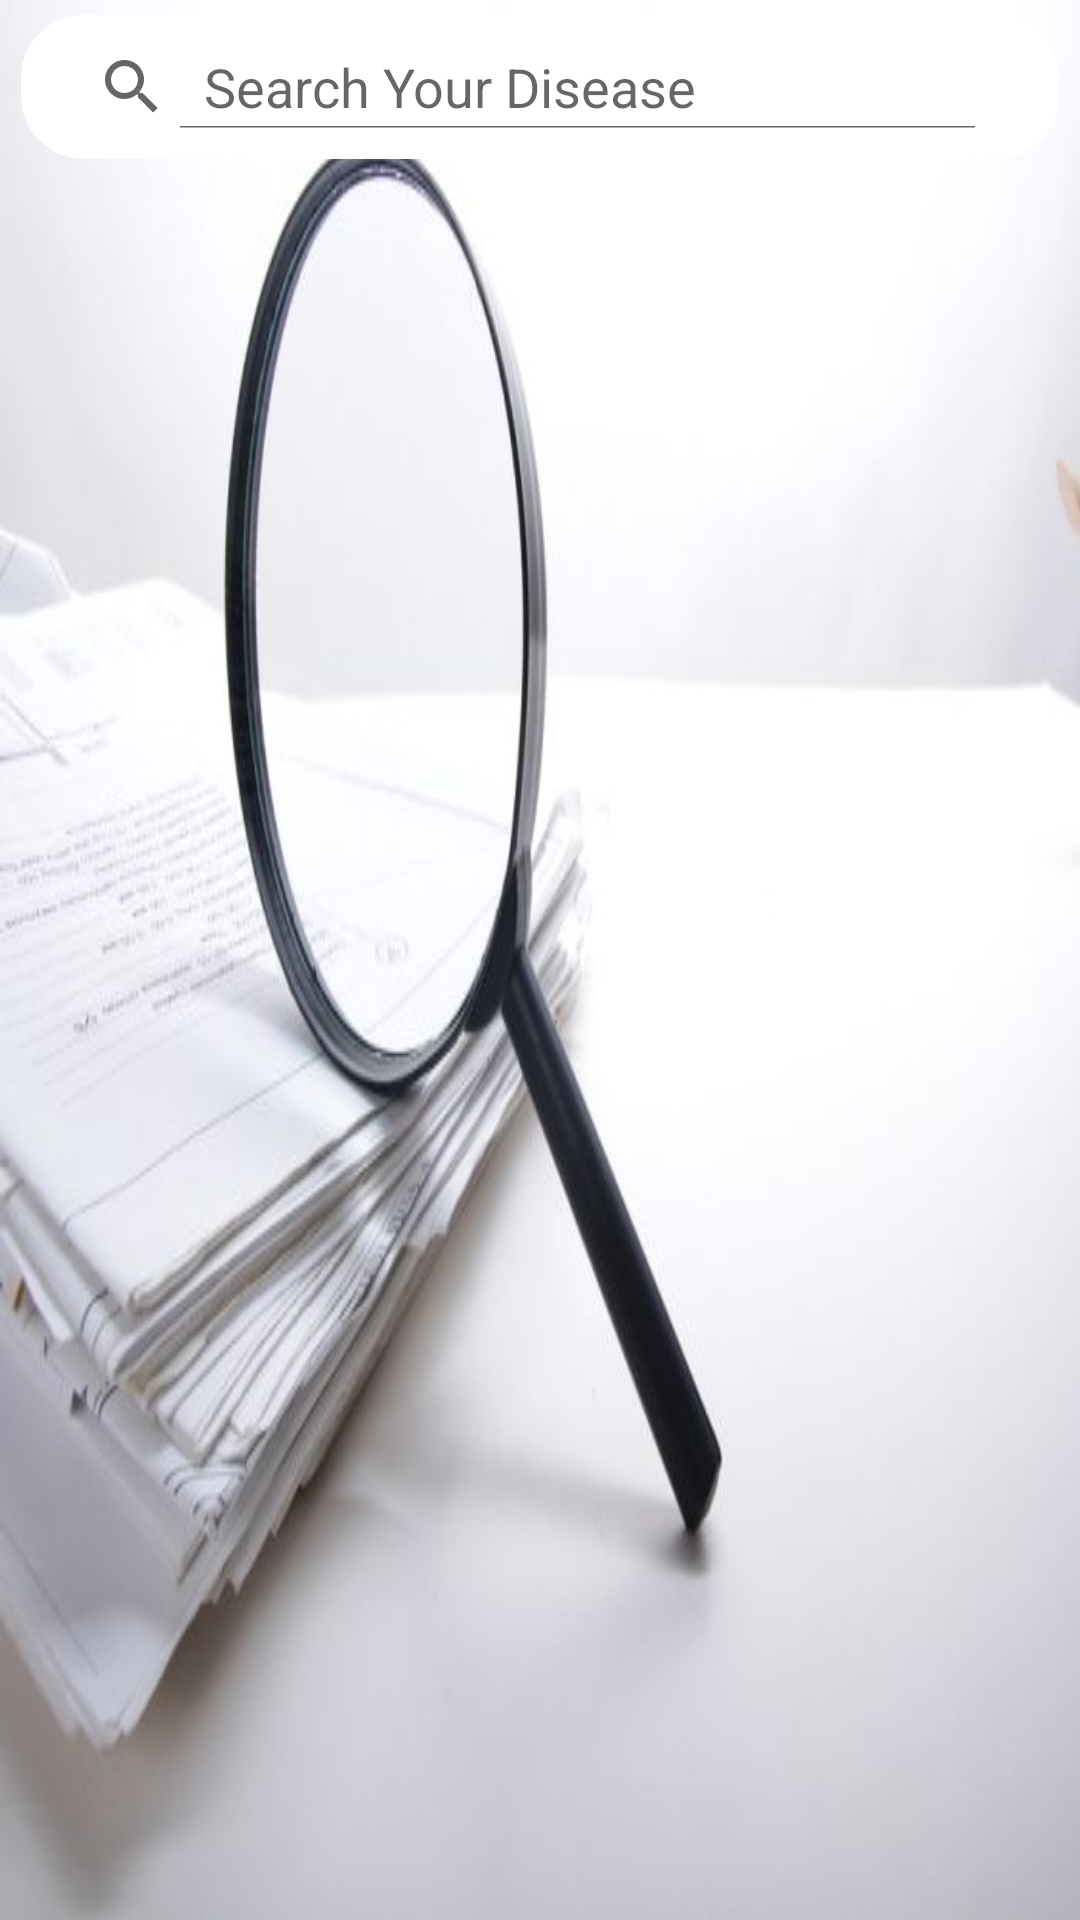

The Android layout XML behind this screen, and the referenced resources:
<!-- AndroidManifest.xml: application theme Theme.Work -->
<!-- res/layout/activity_main2.xml -->
<?xml version="1.0" encoding="utf-8"?>
<LinearLayout xmlns:android="http://schemas.android.com/apk/res/android"
    xmlns:app="http://schemas.android.com/apk/res-auto"
    xmlns:tools="http://schemas.android.com/tools"
    android:layout_width="match_parent"
    android:layout_height="match_parent"
    android:orientation="vertical"
    android:background="@drawable/bigstock_search"
    tools:context=".MainActivity2">

    <android.widget.SearchView
        android:id="@+id/searchViewId"
        android:layout_width="match_parent"
        android:layout_height="wrap_content"
        android:layout_marginTop="5dp"
        android:layout_marginLeft="7dp"
        android:layout_marginRight="7dp"
        android:layout_marginBottom="5dp"
        android:paddingLeft="5dp"
        android:paddingTop="10dp"
        android:paddingRight="20dp"
        android:paddingBottom="10dp"
        android:iconifiedByDefault="false"
        android:background="@drawable/textview"
        android:backgroundTint="@color/white"
        android:queryHint="Search Your Disease"></android.widget.SearchView>

    <ListView
        android:id="@+id/listViewId"
        android:layout_width="match_parent"
        android:layout_height="match_parent"
        android:layout_marginTop="7dp"
        android:layout_marginLeft="4dp"
        android:layout_marginRight="4dp"
        android:visibility="gone"
        android:paddingLeft="5dp"
        android:paddingRight="5dp"
        android:dividerHeight="2dp"
        android:paddingTop="10dp" />

</LinearLayout>
<!-- resources referenced by this layout -->
<resources>
  <color name="white">#FFFFFFFF</color>
  <!-- drawable bigstock_search: jpg bitmap (drawable, 26243 bytes) -->
  <!-- drawable textview (drawable) -->
  <?xml version="1.0" encoding="utf-8"?>
  <shape xmlns:android="http://schemas.android.com/apk/res/android">
      <stroke android:color="#caf0f8" android:width="2dp"/>
      <corners android:radius="20dp"/>
  
  </shape>
  <style name="Theme.Work" parent="Theme.MaterialComponents.DayNight.DarkActionBar">
          
          <item name="colorPrimary">@color/Red</item>
          <item name="colorPrimaryVariant">@color/Red1</item>
          <item name="colorOnPrimary">@color/white</item>
          
          <item name="colorSecondary">@color/Red</item>
          <item name="colorSecondaryVariant">@color/Red1</item>
          <item name="colorOnSecondary">@color/black</item>
          
          <item name="android:statusBarColor" tools:targetApi="l">?attr/colorPrimaryVariant</item>
          
      </style>
  <color name="Red">#b7b7a4</color>
  <color name="Red1">#5c6b73</color>
  <color name="black">#FF000000</color>
</resources>
